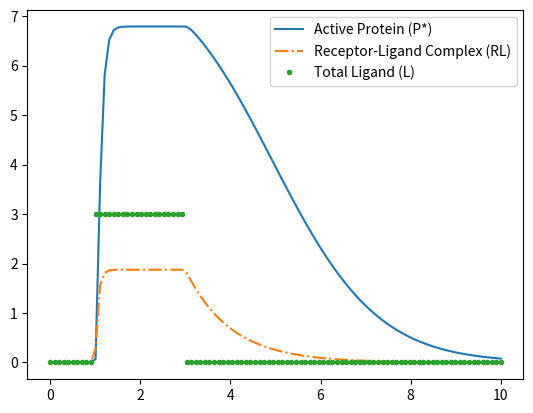

Write the Python code that produced this figure.
"""Creating the signalling pathway from Figure 6.2."""

import numpy as np
from scipy.integrate import solve_ivp
import matplotlib.pyplot as plt


def signal_pathway_model(t, y, rate_constants):
    """Create signalling pathway from Figure 6.2.

    =============================
    R + L <--[k1/k11]-> RL
    P + RL ----[k2]---> P* + RL
    P* --------[k3]---> P
    =============================
    R: Receptor
    L: Ligand
    RL: Active receptor-ligand complex
    P, P*: Inactive and active response regulator proteins
    """
    r, rl, p, ps = y
    k1, k2, k3, k11 = rate_constants
    # Introduce the concentration of ligand here
    if t >= 1 and t <= 3:
        l = 3
    else:
        l = 0
    drdt = -k1 * r * l + k11 * rl
    drldt = k1 * r * l - k11 * rl
    dpdt = -k2 * p * rl + k3 * ps
    dpsdt = k2 * p * rl - k3 * ps
    return [drdt, drldt, dpdt, dpsdt]


initial_values = [2, 0, 8, 0]
rate_constants = [[5, 6, 2, 1]]
t_values = np.linspace(0, 10, num=100)

ligand_concentration = np.zeros(len(t_values))
ligand_concentration[np.where((t_values >= 1) & (t_values <= 3))] = 3


solution = solve_ivp(
    signal_pathway_model,
    t_span=[0, 10],
    t_eval=t_values,
    y0=initial_values,
    args=rate_constants,
    dense_output=True,
    rtol=1e-10,
    atol=1e-10,
)

plt.clf()
plt.plot(solution.t, solution.y[3], label="Active Protein (P*)")
plt.plot(solution.t, solution.y[1], "-.", label="Receptor-Ligand Complex (RL)")
plt.plot(solution.t, ligand_concentration, ".", label="Total Ligand (L)")
plt.legend()
plt.show()
